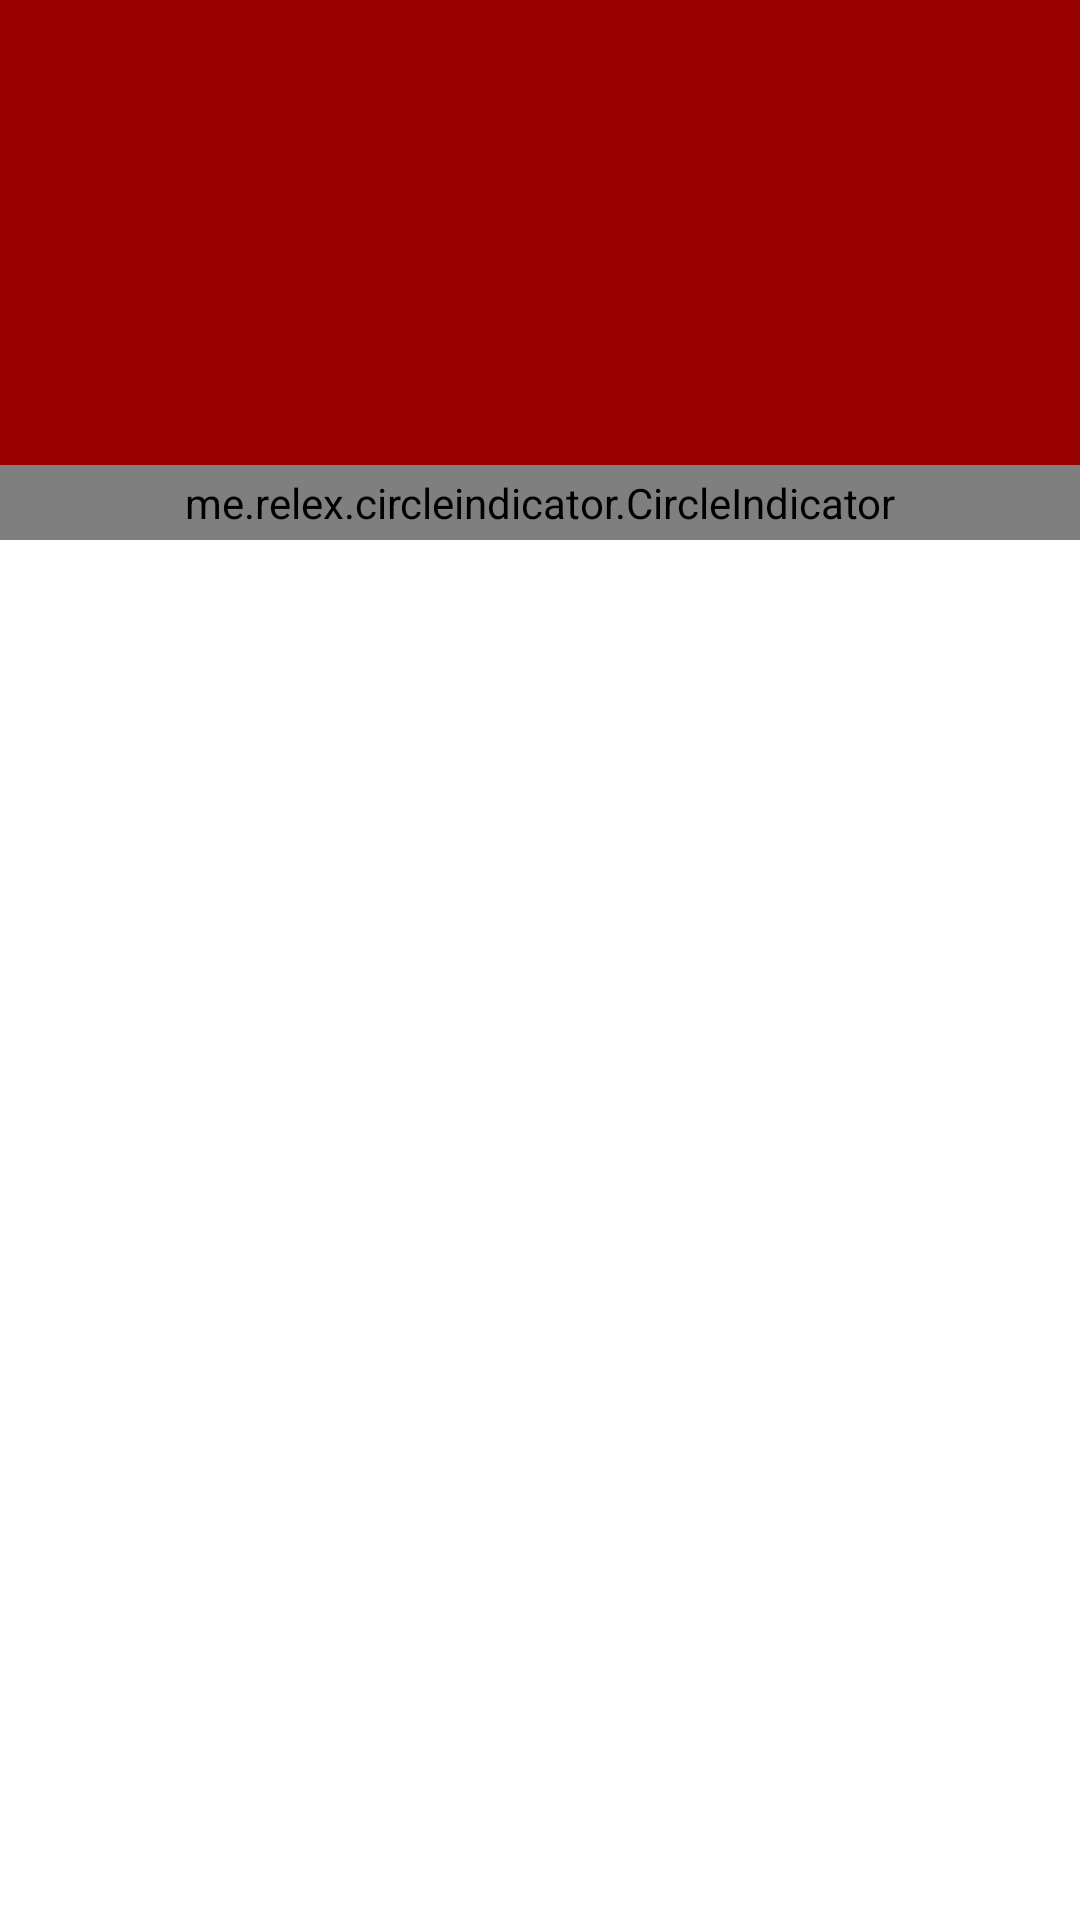

The Android layout XML behind this screen, and the referenced resources:
<!-- AndroidManifest.xml: application theme AppTheme -->
<!-- res/layout/fragment_home.xml -->
<?xml version="1.0" encoding="utf-8"?>
<ScrollView xmlns:android="http://schemas.android.com/apk/res/android"
    xmlns:app="http://schemas.android.com/apk/res-auto"
    android:layout_width="match_parent"
    android:background="@color/white"
    android:layout_height="wrap_content"

    >
    <FrameLayout
        android:layout_width="match_parent"
        android:layout_height="wrap_content"
        android:background="@color/white"
        >

        <LinearLayout
            android:layout_width="match_parent"
            android:layout_height="wrap_content"
            android:background="@color/white"
            android:orientation="vertical"
            >

            <android.support.design.widget.AppBarLayout
                android:id="@+id/appbar"
                android:layout_width="match_parent"
                android:layout_height="180dp"
                android:fitsSystemWindows="true"
                android:theme="@style/ThemeOverlay.AppCompat.Dark.ActionBar">

                <android.support.design.widget.CollapsingToolbarLayout
                    android:id="@+id/collapsing_toolbar"
                    android:layout_width="match_parent"
                    android:layout_height="match_parent"
                    android:fitsSystemWindows="true"
                    app:contentScrim="?attr/colorPrimary"
                    app:expandedTitleMarginEnd="64dp"
                    app:expandedTitleMarginStart="48dp"
                    app:layout_scrollFlags="scroll|exitUntilCollapsed">

                    <RelativeLayout
                        android:id="@+id/relative_layout"
                        android:layout_width="match_parent"
                        android:layout_height="180dp">

                        <android.support.v4.view.ViewPager
                            android:id="@+id/pager"
                            android:layout_width="match_parent"
                            android:layout_height="match_parent"
                            android:layout_alignParentTop="true"
                            android:animationCache="true">

                            <View
                                android:layout_width="match_parent"
                                android:layout_height="match_parent"
                                android:background="@android:color/transparent" />
                        </android.support.v4.view.ViewPager>

                        <LinearLayout
                            android:layout_width="match_parent"
                            android:layout_height="25dp"
                            android:layout_alignParentBottom="true"
                            android:orientation="vertical">

                            <me.relex.circleindicator.CircleIndicator
                                android:id="@+id/indicator"
                                android:layout_width="match_parent"
                                android:layout_height="25dp"
                                app:ci_drawable="@drawable/circle_indicator" />
                        </LinearLayout>
                    </RelativeLayout>
                </android.support.design.widget.CollapsingToolbarLayout>

            </android.support.design.widget.AppBarLayout>

            <include layout="@layout/content_homescreen" />


        </LinearLayout>

    </FrameLayout>
</ScrollView>
<!-- res/layout/content_homescreen.xml (included above) -->
<?xml version="1.0" encoding="utf-8"?>
<RelativeLayout xmlns:android="http://schemas.android.com/apk/res/android"
xmlns:app="http://schemas.android.com/apk/res-auto"
android:layout_width="wrap_content"
android:layout_height="match_parent"
android:background="@android:color/white"
app:layout_behavior="@string/appbar_scrolling_view_behavior"
android:id="@+id/relative_layout">


<android.support.v7.widget.RecyclerView
    android:layout_width="match_parent"
    android:layout_height="wrap_content"
    android:background="@color/off_white"
    android:id="@+id/recyclerView">
    </android.support.v7.widget.RecyclerView>

    </RelativeLayout>
<!-- resources referenced by this layout -->
<resources>
  <color name="white">#FFFFFF</color>
  <!-- drawable circle_indicator (drawable-xhdpi) -->
  <?xml version="1.0" encoding="utf-8"?>
  <shape xmlns:android="http://schemas.android.com/apk/res/android"
      android:shape="oval">
      <solid android:color="@android:color/white"/>
      <corners android:radius="10dp"/>
  </shape>
  <style name="AppTheme" parent="Base.Theme.AppCompat.Light.DarkActionBar">
      <item name="colorPrimary">@color/colorPrimaryDark</item>
      <item name="colorPrimaryDark">@color/colorPrimaryDark</item>
      <item name="colorAccent">@color/black</item>
      </style>
  <color name="colorPrimaryDark">#990000</color>
  <color name="black">#0d0d0d</color>
</resources>
